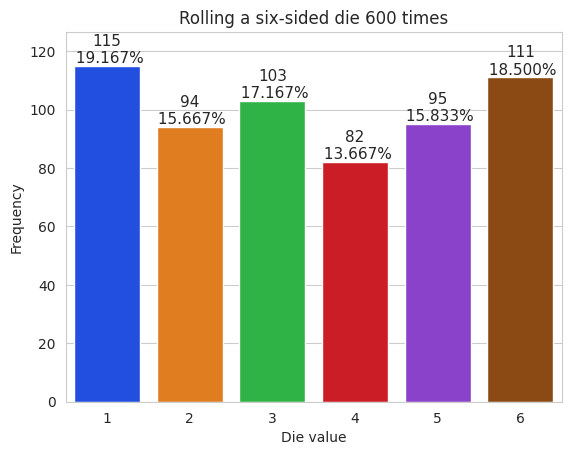

This chart was generated by the following Python code:
# plotting a graph
import matplotlib.pyplot as plt  # contains the Matplotlib library's graphing capabilities that we use.
                                # This module typically is imported with the name plt
import numpy as np  #includes the function "unique" that we will use to summarize the die rolls
import random #contains Python's random-number-generation functions
import seaborn as sns #contains the Seaborn library's graphing capabilities we use.
                    #This module typically is imported with the name sns.

nr_of_rolls = 600

rolls = [random.randrange(1, 7) for i in range(nr_of_rolls)]
values, frequencies = np.unique(rolls, return_counts=True)
# print(values)
# print(frequencies)

# f-string includes the number of die rolls in the bar plot's title.
# The comma (,) format specifier in {len(rolls):, } displays the number
# with thousands separators. so, 60000 would be displayed as 60,000
title = f"Rolling a six-sided die {len(rolls)} times"
sns.set_style("whitegrid")
axes = sns.barplot(x=values, y=frequencies, palette="bright")
axes.set_title(title)
axes.set(xlabel="Die value", ylabel="Frequency")
axes.set_ylim(top=max(frequencies) * 1.10)

for bar, frequency in zip(axes.patches, frequencies):
    text_x = bar.get_x() + bar.get_width() / 2.0  # calculates the center x coordinate where the text will appear
    text_y = bar.get_height()  # gets the y coordinate where the text will appear
    text = f"{frequency:,}\n {frequency / len(rolls):.3%}"
    axes.text(text_x, text_y, text, fontsize=11, ha="center", va="bottom")
plt.show()



# frame_number = The next value from FuncAnimation 's frames argument.
# rolls = The number of die rolls for animation frame
# faces = The die face values used as labels allong the graph's x-axis
# frequencies - The list in which we summarize the die frequencies.
